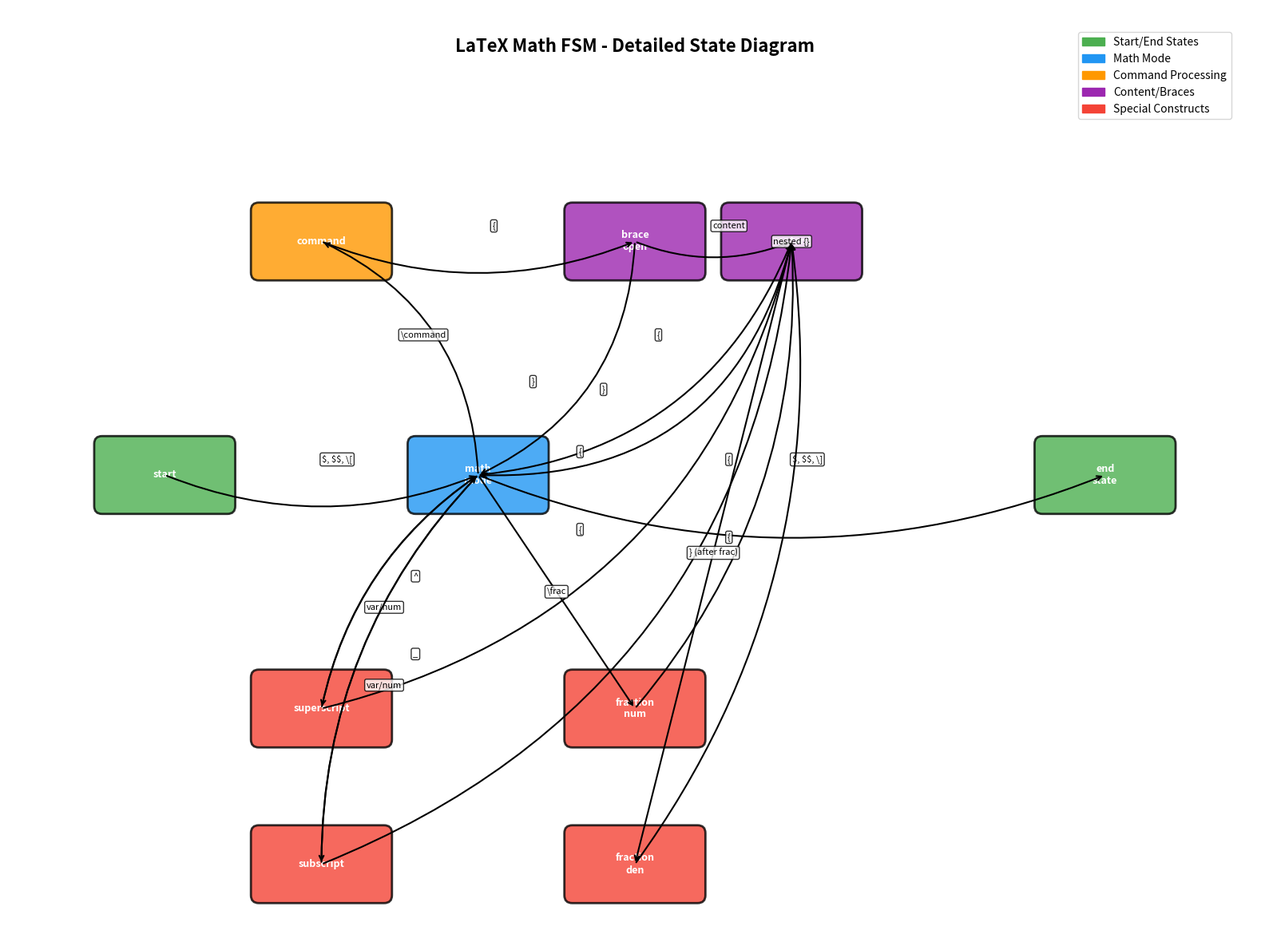
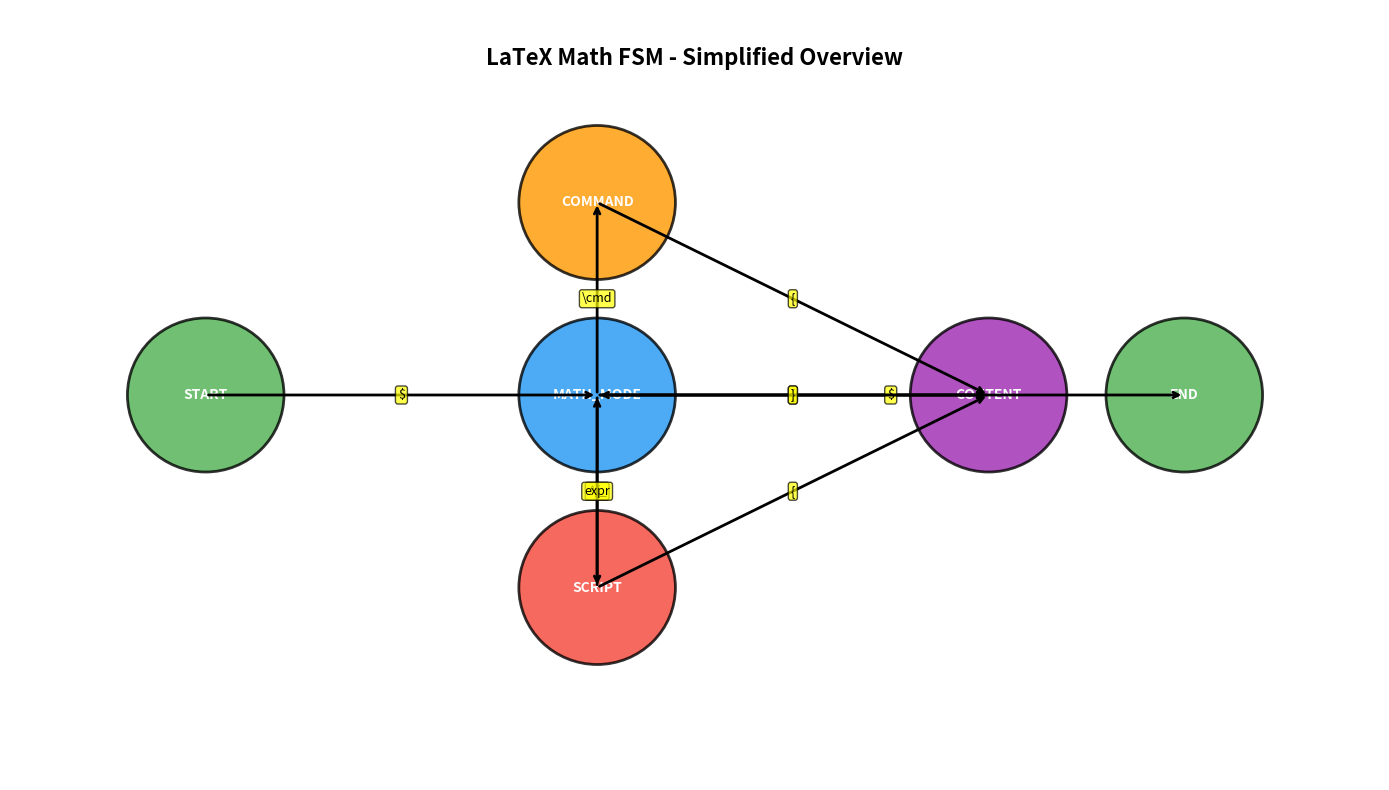
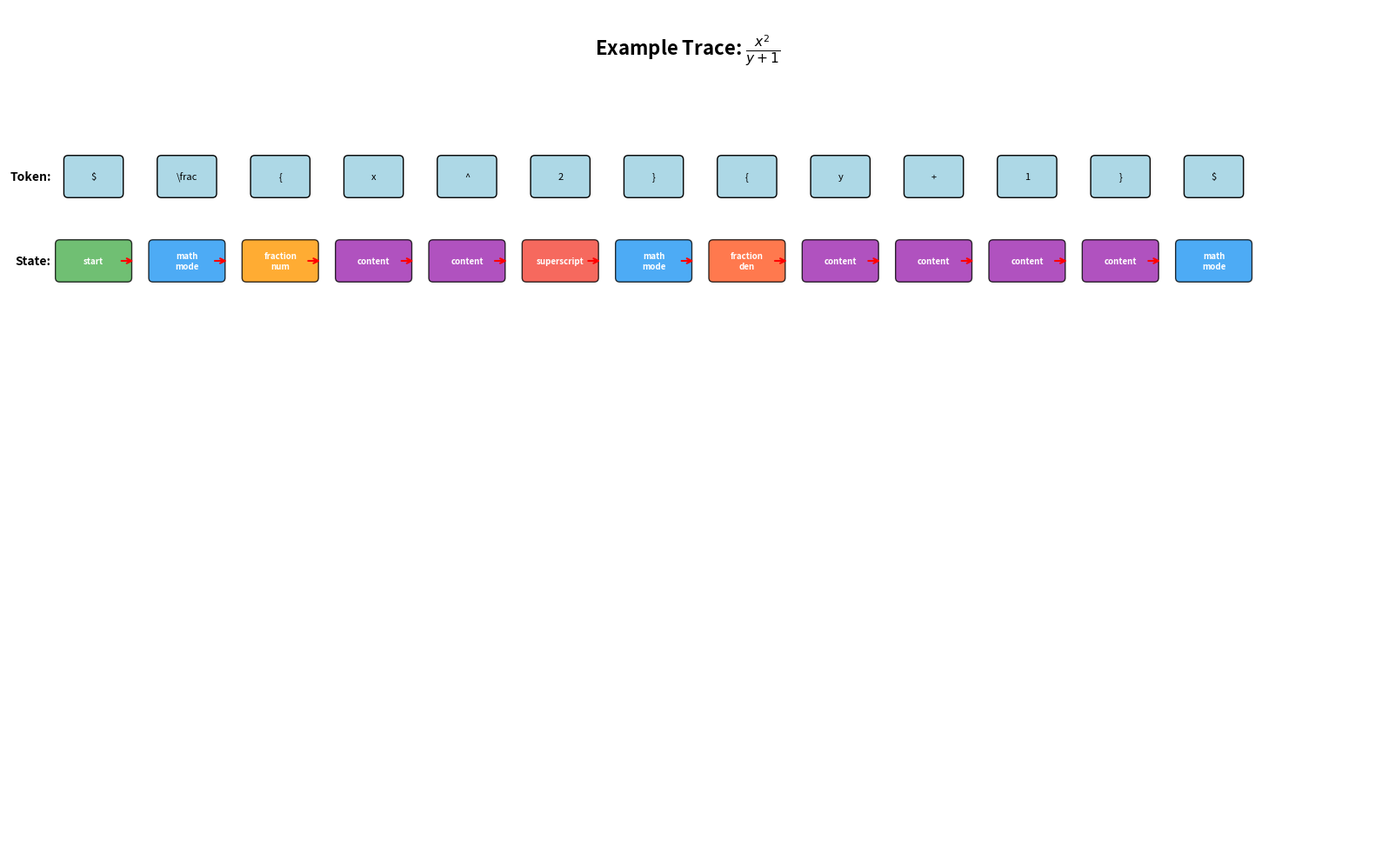

Python code for these plots, in order:
#!/usr/bin/env python3
"""
LaTeX Math FSM State Diagram Generator
====================================

This script generates visual state machine diagrams for the LaTeX Math FSM.
It creates both a detailed flowchart and a simplified overview diagram.
"""

import matplotlib.pyplot as plt
import matplotlib.patches as patches
from matplotlib.patches import FancyBboxPatch, ConnectionPatch
import numpy as np
import networkx as nx
from matplotlib.patches import Rectangle

def create_detailed_fsm_diagram():
    """Create detailed FSM diagram with all states and transitions."""
    
    fig, ax = plt.subplots(1, 1, figsize=(16, 12))
    ax.set_xlim(0, 16)
    ax.set_ylim(0, 12)
    ax.axis('off')
    
    # Define colors for different state types
    colors = {
        'start': '#4CAF50',      # Green
        'math': '#2196F3',       # Blue  
        'command': '#FF9800',    # Orange
        'content': '#9C27B0',    # Purple
        'special': '#F44336',    # Red
        'end': '#4CAF50'         # Green
    }
    
    # State definitions with positions and types
    states = {
        'start': (2, 6, 'start'),
        'math_mode': (6, 6, 'math'),
        'command': (4, 9, 'command'),
        'brace_open': (8, 9, 'content'),
        'content': (10, 9, 'content'),
        'superscript': (4, 3, 'special'),
        'subscript': (4, 1, 'special'),
        'fraction_num': (8, 3, 'special'),
        'fraction_den': (8, 1, 'special'),
        'end_state': (14, 6, 'end')
    }
    
    # Draw states
    state_boxes = {}
    for state_name, (x, y, state_type) in states.items():
        # Create rounded rectangle
        box = FancyBboxPatch(
            (x-0.8, y-0.4), 1.6, 0.8,
            boxstyle="round,pad=0.1",
            facecolor=colors[state_type],
            edgecolor='black',
            linewidth=2,
            alpha=0.8
        )
        ax.add_patch(box)
        state_boxes[state_name] = (x, y)
        
        # Add state name
        ax.text(x, y, state_name.replace('_', '\n'), 
               ha='center', va='center', fontsize=9, fontweight='bold', color='white')
    
    # Define transitions with labels
    transitions = [
        # From start
        ('start', 'math_mode', '$, $$, \\[', 0.2),
        
        # From math_mode
        ('math_mode', 'command', '\\command', 0.3),
        ('math_mode', 'superscript', '^', 0.2),
        ('math_mode', 'subscript', '_', 0.2),
        ('math_mode', 'content', '{', 0.3),
        ('math_mode', 'end_state', '$, $$, \\]', 0.2),
        
        # From command
        ('command', 'brace_open', '{', 0.2),
        
        # From brace_open
        ('brace_open', 'content', 'content', 0.2),
        ('brace_open', 'math_mode', '}', -0.3),
        
        # From content
        ('content', 'content', 'nested {}', 0.0),
        ('content', 'math_mode', '}', -0.4),
        
        # From superscript
        ('superscript', 'content', '{', 0.3),
        ('superscript', 'math_mode', 'var/num', -0.2),
        
        # From subscript  
        ('subscript', 'content', '{', 0.3),
        ('subscript', 'math_mode', 'var/num', -0.2),
        
        # Special fraction handling
        ('math_mode', 'fraction_num', '\\frac', 0.0),
        ('fraction_num', 'content', '{', 0.2),
        ('content', 'fraction_den', '} (after frac)', 0.0),
        ('fraction_den', 'content', '{', 0.2),
    ]
    
    # Draw transitions
    for from_state, to_state, label, curve in transitions:
        if from_state in state_boxes and to_state in state_boxes:
            x1, y1 = state_boxes[from_state]
            x2, y2 = state_boxes[to_state]
            
            # Create curved arrow
            if curve != 0:
                mid_x = (x1 + x2) / 2 + curve
                mid_y = (y1 + y2) / 2 + curve
                
                ax.annotate('', xy=(x2, y2), xytext=(x1, y1),
                           arrowprops=dict(arrowstyle='->', lw=1.5, color='black',
                                         connectionstyle=f"arc3,rad={curve}"))
                
                # Add label at midpoint
                ax.text(mid_x, mid_y, label, ha='center', va='center', 
                       fontsize=8, bbox=dict(boxstyle="round,pad=0.2", 
                                           facecolor='white', alpha=0.8))
            else:
                ax.annotate('', xy=(x2, y2), xytext=(x1, y1),
                           arrowprops=dict(arrowstyle='->', lw=1.5, color='black'))
                
                # Add label at midpoint
                mid_x, mid_y = (x1 + x2) / 2, (y1 + y2) / 2
                ax.text(mid_x, mid_y, label, ha='center', va='center', 
                       fontsize=8, bbox=dict(boxstyle="round,pad=0.2", 
                                           facecolor='white', alpha=0.8))
    
    # Add title and legend
    ax.text(8, 11.5, 'LaTeX Math FSM - Detailed State Diagram', 
           ha='center', va='center', fontsize=16, fontweight='bold')
    
    # Create legend
    legend_elements = [
        patches.Patch(color=colors['start'], label='Start/End States'),
        patches.Patch(color=colors['math'], label='Math Mode'),
        patches.Patch(color=colors['command'], label='Command Processing'),
        patches.Patch(color=colors['content'], label='Content/Braces'),
        patches.Patch(color=colors['special'], label='Special Constructs')
    ]
    ax.legend(handles=legend_elements, loc='upper right', bbox_to_anchor=(0.98, 0.98))
    
    plt.tight_layout()
    plt.savefig('latex_fsm_detailed.png', dpi=300, bbox_inches='tight')
    plt.show()

def create_simplified_fsm_diagram():
    """Create simplified FSM diagram focusing on main flow."""
    
    fig, ax = plt.subplots(1, 1, figsize=(14, 8))
    ax.set_xlim(0, 14)
    ax.set_ylim(0, 8)
    ax.axis('off')
    
    # Simplified states
    states = {
        'START': (2, 4, '#4CAF50'),
        'MATH_MODE': (6, 4, '#2196F3'),
        'COMMAND': (6, 6, '#FF9800'),
        'CONTENT': (10, 4, '#9C27B0'),
        'SCRIPT': (6, 2, '#F44336'),
        'END': (12, 4, '#4CAF50')
    }
    
    # Draw simplified states
    for state_name, (x, y, color) in states.items():
        circle = plt.Circle((x, y), 0.8, facecolor=color, edgecolor='black', 
                           linewidth=2, alpha=0.8)
        ax.add_patch(circle)
        ax.text(x, y, state_name, ha='center', va='center', 
               fontsize=10, fontweight='bold', color='white')
    
    # Simplified transitions
    transitions = [
        ('START', 'MATH_MODE', '$'),
        ('MATH_MODE', 'COMMAND', '\\cmd'),
        ('MATH_MODE', 'CONTENT', '{'),
        ('MATH_MODE', 'SCRIPT', '^/_'),
        ('MATH_MODE', 'END', '$'),
        ('COMMAND', 'CONTENT', '{'),
        ('CONTENT', 'MATH_MODE', '}'),
        ('SCRIPT', 'MATH_MODE', 'expr'),
        ('SCRIPT', 'CONTENT', '{'),
    ]
    
    # Draw simplified transitions
    for from_state, to_state, label in transitions:
        if from_state in states and to_state in states:
            x1, y1, _ = states[from_state]
            x2, y2, _ = states[to_state]
            
            ax.annotate('', xy=(x2, y2), xytext=(x1, y1),
                       arrowprops=dict(arrowstyle='->', lw=2, color='black'))
            
            mid_x, mid_y = (x1 + x2) / 2, (y1 + y2) / 2
            ax.text(mid_x, mid_y, label, ha='center', va='center', 
                   fontsize=9, bbox=dict(boxstyle="round,pad=0.2", 
                                       facecolor='yellow', alpha=0.7))
    
    ax.text(7, 7.5, 'LaTeX Math FSM - Simplified Overview', 
           ha='center', va='center', fontsize=16, fontweight='bold')
    
    plt.tight_layout()
    plt.savefig('latex_fsm_simplified.png', dpi=300, bbox_inches='tight')
    plt.show()

def create_example_trace_diagram():
    """Create example trace diagram showing FSM processing a LaTeX expression."""
    
    fig, ax = plt.subplots(1, 1, figsize=(16, 10))
    ax.set_xlim(0, 16)
    ax.set_ylim(0, 10)
    ax.axis('off')
    
    # Example: $\frac{x^2}{y+1}$
    expression = "$\\frac{x^2}{y+1}$"
    tokens = ["$", "\\frac", "{", "x", "^", "2", "}", "{", "y", "+", "1", "}", "$"]
    states = ["start", "math_mode", "fraction_num", "content", "content", "superscript", 
             "math_mode", "fraction_den", "content", "content", "content", "content", "math_mode", "end_state"]
    
    ax.text(8, 9.5, f'Example Trace: {expression}', 
           ha='center', va='center', fontsize=16, fontweight='bold')
    
    # Draw trace
    y_pos = 8
    for i, (token, state) in enumerate(zip(tokens, states)):
        x_pos = 1 + i * 1.1
        
        # Token box
        token_box = FancyBboxPatch(
            (x_pos-0.3, y_pos-0.2), 0.6, 0.4,
            boxstyle="round,pad=0.05",
            facecolor='lightblue',
            edgecolor='black'
        )
        ax.add_patch(token_box)
        ax.text(x_pos, y_pos, token, ha='center', va='center', fontsize=8)
        
        # State box
        state_color = {
            'start': '#4CAF50', 'math_mode': '#2196F3', 'fraction_num': '#FF9800',
            'content': '#9C27B0', 'superscript': '#F44336', 'fraction_den': '#FF5722',
            'end_state': '#4CAF50'
        }.get(state, '#gray')
        
        state_box = FancyBboxPatch(
            (x_pos-0.4, y_pos-1.2), 0.8, 0.4,
            boxstyle="round,pad=0.05",
            facecolor=state_color,
            edgecolor='black',
            alpha=0.8
        )
        ax.add_patch(state_box)
        ax.text(x_pos, y_pos-1, state.replace('_', '\n'), ha='center', va='center', 
               fontsize=7, color='white', fontweight='bold')
        
        # Arrow
        if i < len(tokens) - 1:
            ax.annotate('', xy=(x_pos+0.5, y_pos-1), xytext=(x_pos+0.3, y_pos-1),
                       arrowprops=dict(arrowstyle='->', lw=1.5, color='red'))
    
    # Add labels
    ax.text(0.5, y_pos, 'Token:', ha='right', va='center', fontweight='bold')
    ax.text(0.5, y_pos-1, 'State:', ha='right', va='center', fontweight='bold')
    
    plt.tight_layout()
    plt.savefig('latex_fsm_trace.png', dpi=300, bbox_inches='tight')
    plt.show()

def main():
    """Generate all FSM diagrams."""
    print("🎨 Generating LaTeX Math FSM Diagrams...")
    
    print("📊 Creating detailed state diagram...")
    create_detailed_fsm_diagram()
    
    print("🔍 Creating simplified overview...")
    create_simplified_fsm_diagram()
    
    print("📝 Creating example trace diagram...")
    create_example_trace_diagram()
    
    print("✅ All diagrams generated successfully!")
    print("📁 Files created:")
    print("   - latex_fsm_detailed.png")
    print("   - latex_fsm_simplified.png") 
    print("   - latex_fsm_trace.png")

if __name__ == "__main__":
    main()
